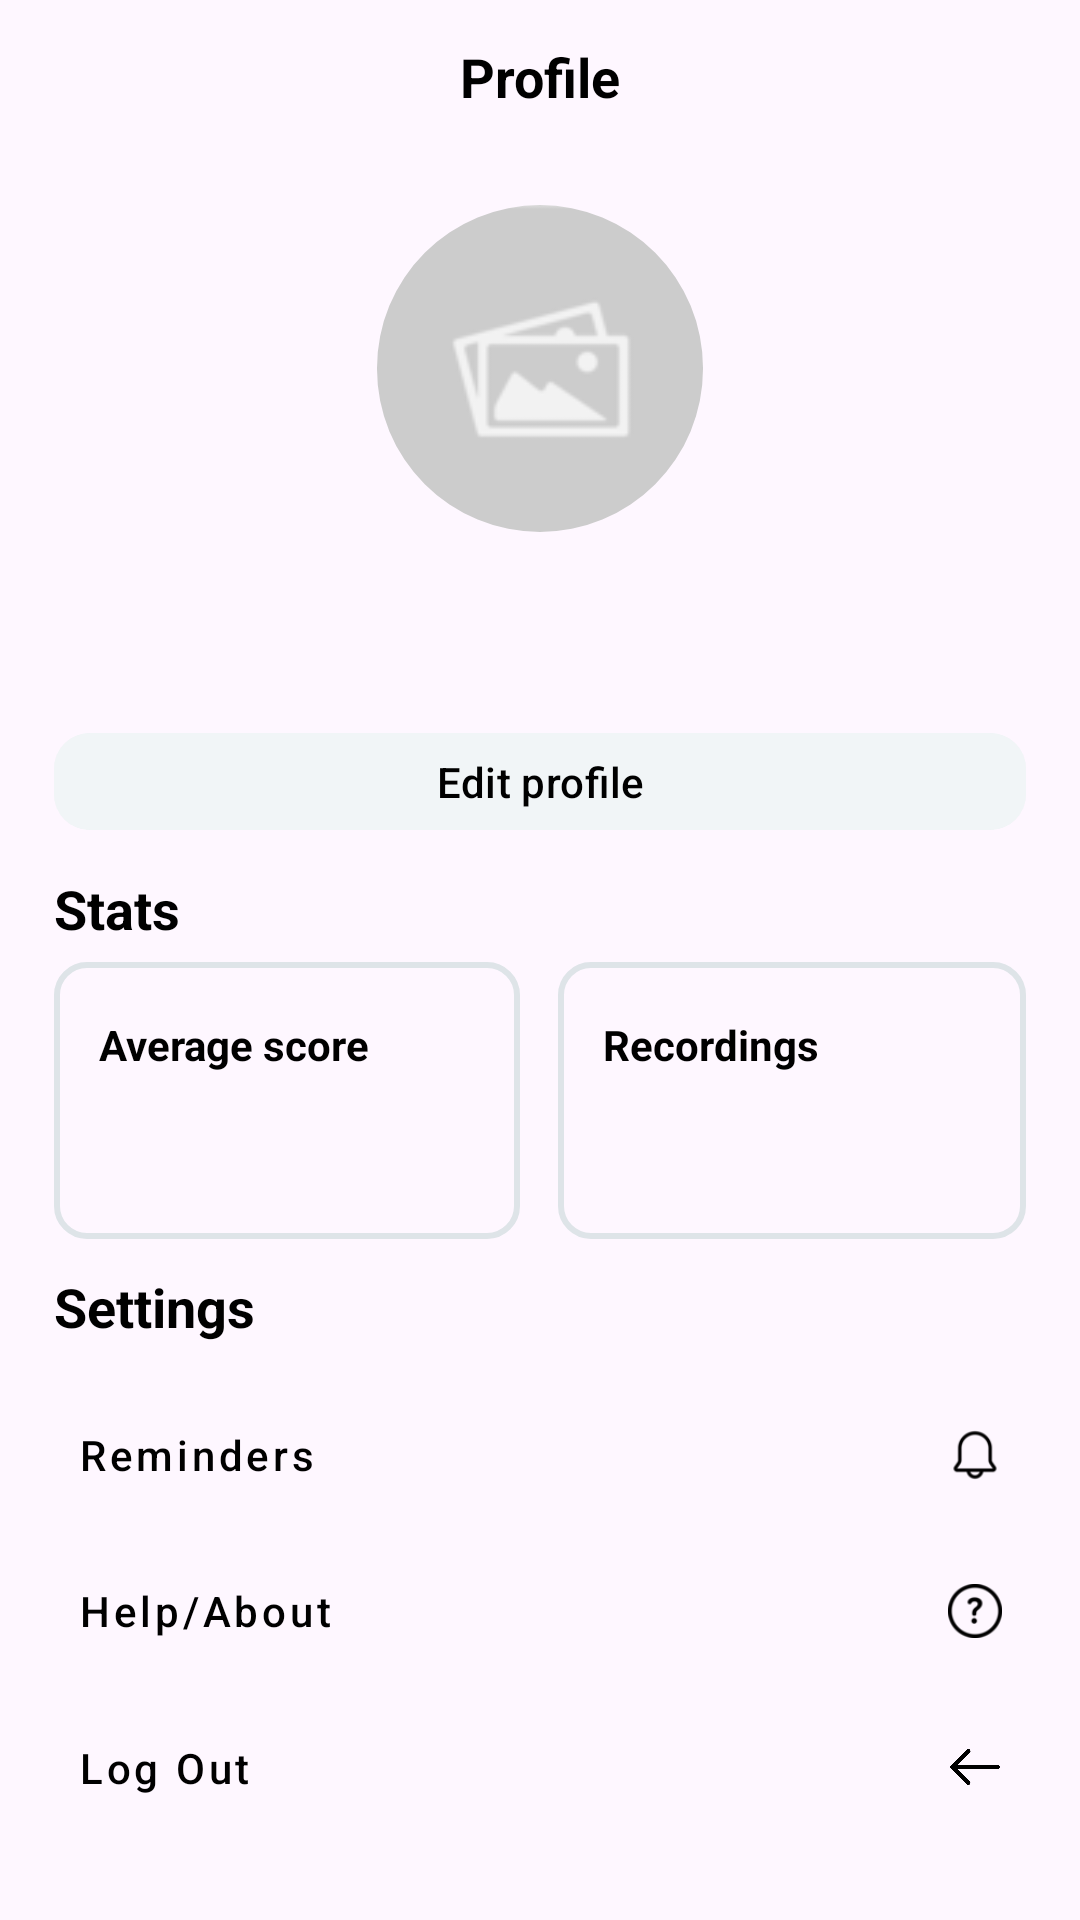

Android layout source for this screen:
<!-- AndroidManifest.xml: application theme Theme.Material3.DayNight.NoActionBar -->
<!-- res/layout/fragment_profile.xml -->
<?xml version="1.0" encoding="utf-8"?>
<FrameLayout
    xmlns:android="http://schemas.android.com/apk/res/android"
    xmlns:app="http://schemas.android.com/apk/res-auto"
    xmlns:tools="http://schemas.android.com/tools"
    android:layout_width="match_parent"
    android:layout_height="match_parent"
    tools:context=".Fragments.ProfileFragment">

    <LinearLayout
        android:id="@+id/main"
        android:layout_width="match_parent"
        android:layout_height="match_parent"
        android:orientation="vertical"
        android:weightSum="100">

        <LinearLayout
            android:layout_width="match_parent"
            android:layout_height="0dp"
            android:layout_weight="8"
            android:orientation="horizontal"
            android:weightSum="100">

            <Space
                android:layout_width="0dp"
                android:layout_height="match_parent"
                android:layout_weight="15" />

            <TextView
                android:layout_width="0dp"
                android:layout_height="match_parent"
                android:layout_weight="70"
                android:gravity="center"
                android:text="Profile"
                android:textColor="#000000"
                android:textSize="18sp"
                android:textStyle="bold" />

            <Space
                android:layout_width="0dp"
                android:layout_height="match_parent"
                android:layout_weight="15" />
        </LinearLayout>

        <LinearLayout
            android:layout_width="match_parent"
            android:layout_height="0dp"
            android:layout_weight="90"
            android:orientation="horizontal"
            android:weightSum="100">

            <Space
                android:layout_width="0dp"
                android:layout_height="match_parent"
                android:layout_weight="5" />

            <LinearLayout
                android:layout_width="0dp"
                android:layout_height="match_parent"
                android:layout_weight="90"
                android:orientation="vertical"
                android:weightSum="100">

                <Space
                    android:layout_width="match_parent"
                    android:layout_height="0dp"
                    android:layout_weight="2" />

                <androidx.constraintlayout.widget.ConstraintLayout
                    android:layout_width="match_parent"
                    android:layout_height="0dp"
                    android:layout_weight="21">

                    <com.google.android.material.imageview.ShapeableImageView
                        android:id="@+id/profileImage"
                        android:layout_width="0dp"
                        android:layout_height="0dp"
                        android:scaleType="centerCrop"
                        android:src="@drawable/placeholder"
                        app:layout_constraintDimensionRatio="1:1"
                        app:layout_constraintHeight_percent="0.9"
                        app:layout_constraintTop_toTopOf="parent"
                        app:layout_constraintBottom_toBottomOf="parent"
                        app:layout_constraintStart_toStartOf="parent"
                        app:layout_constraintEnd_toEndOf="parent"
                        app:shapeAppearanceOverlay="@style/CircleImageView" />
                </androidx.constraintlayout.widget.ConstraintLayout>

                <TextView
                    android:id="@+id/userNameTv"
                    android:layout_width="match_parent"
                    android:layout_height="0dp"
                    android:layout_weight="5"
                    android:gravity="center"
                    android:textColor="#000000"
                    android:textSize="22sp"
                    android:textStyle="bold" />

                <TextView
                    android:id="@+id/dateTv"
                    android:layout_width="match_parent"
                    android:layout_height="0dp"
                    android:layout_weight="3"
                    android:gravity="center"
                    android:textColor="#607D8B"
                    android:textSize="14sp" />

                <Space
                    android:layout_width="match_parent"
                    android:layout_height="0dp"
                    android:layout_weight="2" />

                <com.google.android.material.button.MaterialButton
                    android:id="@+id/btnEditProfile"
                    android:layout_width="match_parent"
                    android:layout_height="0dp"
                    android:layout_weight="7"
                    android:backgroundTint="#F1F5F7"
                    android:text="Edit profile"
                    android:textAllCaps="false"
                    android:textColor="#000000"
                    app:cornerRadius="12dp"
                    app:elevation="0dp" />

                <TextView
                    android:layout_width="match_parent"
                    android:layout_height="0dp"
                    android:layout_weight="6"
                    android:gravity="bottom"
                    android:text="Stats"
                    android:textColor="#000000"
                    android:textSize="18sp"
                    android:textStyle="bold" />

                <Space
                    android:layout_width="match_parent"
                    android:layout_height="0dp"
                    android:layout_weight="1" />

                <LinearLayout
                    android:layout_width="match_parent"
                    android:layout_height="0dp"
                    android:layout_weight="16"
                    android:orientation="horizontal"
                    android:weightSum="100">

                    <LinearLayout
                        android:layout_width="0dp"
                        android:layout_height="match_parent"
                        android:layout_weight="48"
                        android:background="@drawable/layout_border"
                        android:gravity="center_vertical"
                        android:orientation="vertical"
                        android:padding="15dp">

                        <TextView
                            android:layout_width="wrap_content"
                            android:layout_height="wrap_content"
                            android:text="Average score"
                            android:textColor="#000000"
                            android:textStyle="bold" />

                        <TextView
                            android:id="@+id/avgScoreTv"
                            android:layout_width="wrap_content"
                            android:layout_height="wrap_content"
                            android:textColor="#000000"
                            android:textSize="28sp"
                            android:textStyle="bold" />
                    </LinearLayout>

                    <Space
                        android:layout_width="0dp"
                        android:layout_height="match_parent"
                        android:layout_weight="4" />

                    <LinearLayout
                        android:layout_width="0dp"
                        android:layout_height="match_parent"
                        android:layout_weight="48"
                        android:background="@drawable/layout_border"
                        android:gravity="center_vertical"
                        android:orientation="vertical"
                        android:padding="15dp">

                        <TextView
                            android:layout_width="wrap_content"
                            android:layout_height="wrap_content"
                            android:text="Recordings"
                            android:textColor="#000000"
                            android:textStyle="bold" />

                        <TextView
                            android:id="@+id/recordingCountTv"
                            android:layout_width="wrap_content"
                            android:layout_height="wrap_content"
                            android:textColor="#000000"
                            android:textSize="28sp"
                            android:textStyle="bold" />
                    </LinearLayout>
                </LinearLayout>

                <TextView
                    android:layout_width="match_parent"
                    android:layout_height="0dp"
                    android:layout_weight="6"
                    android:gravity="bottom"
                    android:text="Settings"
                    android:textColor="#000000"
                    android:textSize="18sp"
                    android:textStyle="bold" />

                <Space
                    android:layout_width="match_parent"
                    android:layout_height="0dp"
                    android:layout_weight="2" />

                <com.google.android.material.button.MaterialButton
                    android:id="@+id/btnReminders"
                    style="@style/Widget.MaterialComponents.Button.TextButton"
                    android:layout_width="match_parent"
                    android:layout_height="0dp"
                    android:layout_weight="9"
                    android:gravity="start|center_vertical"
                    android:text="Reminders"
                    android:textAllCaps="false"
                    android:textColor="#000000"
                    app:icon="@drawable/ic_reminder"
                    app:iconGravity="end"
                    app:iconTint="#000000" />

                <com.google.android.material.button.MaterialButton
                    android:id="@+id/btnHelp"
                    style="@style/Widget.MaterialComponents.Button.TextButton"
                    android:layout_width="match_parent"
                    android:layout_height="0dp"
                    android:layout_weight="9"
                    android:gravity="start|center_vertical"
                    android:text="Help/About"
                    android:textAllCaps="false"
                    android:textColor="#000000"
                    app:icon="@drawable/ic_help_about"
                    app:iconGravity="end"
                    app:iconTint="#000000" />

                <com.google.android.material.button.MaterialButton
                    android:id="@+id/btnLogout"
                    style="@style/Widget.MaterialComponents.Button.TextButton"
                    android:layout_width="match_parent"
                    android:layout_height="0dp"
                    android:layout_weight="9"
                    android:gravity="start|center_vertical"
                    android:text="Log Out"
                    android:textAllCaps="false"
                    android:textColor="#000000"
                    app:icon="@drawable/arrow_back"
                    app:iconGravity="end"
                    app:iconTint="#000000" />

                <Space
                    android:layout_width="match_parent"
                    android:layout_height="0dp"
                    android:layout_weight="3" />

            </LinearLayout>

            <Space
                android:layout_width="0dp"
                android:layout_height="match_parent"
                android:layout_weight="5" />
        </LinearLayout>

        <Space
            android:layout_width="match_parent"
            android:layout_height="0dp"
            android:layout_weight="2" />
    </LinearLayout>

</FrameLayout>
<!-- resources referenced by this layout -->
<resources>
  <!-- drawable arrow_back: png bitmap (drawable, 32257 bytes) -->
  <!-- drawable ic_help_about: png bitmap (drawable, 1378 bytes) -->
  <!-- drawable ic_reminder: png bitmap (drawable, 988 bytes) -->
  <!-- drawable layout_border (drawable) -->
  <?xml version="1.0" encoding="utf-8"?>
  <shape xmlns:android="http://schemas.android.com/apk/res/android"
      android:shape="rectangle">
  
      <stroke
          android:width="2dp"
          android:color="#dee4e8" /> <solid android:color="@android:color/transparent" />
      <corners android:radius="10dp" />
  
  </shape>
  <!-- drawable placeholder: png bitmap (drawable, 1416 bytes) -->
  <style name="CircleImageView">
          <item name="cornerSize">50%</item>
      </style>
</resources>
